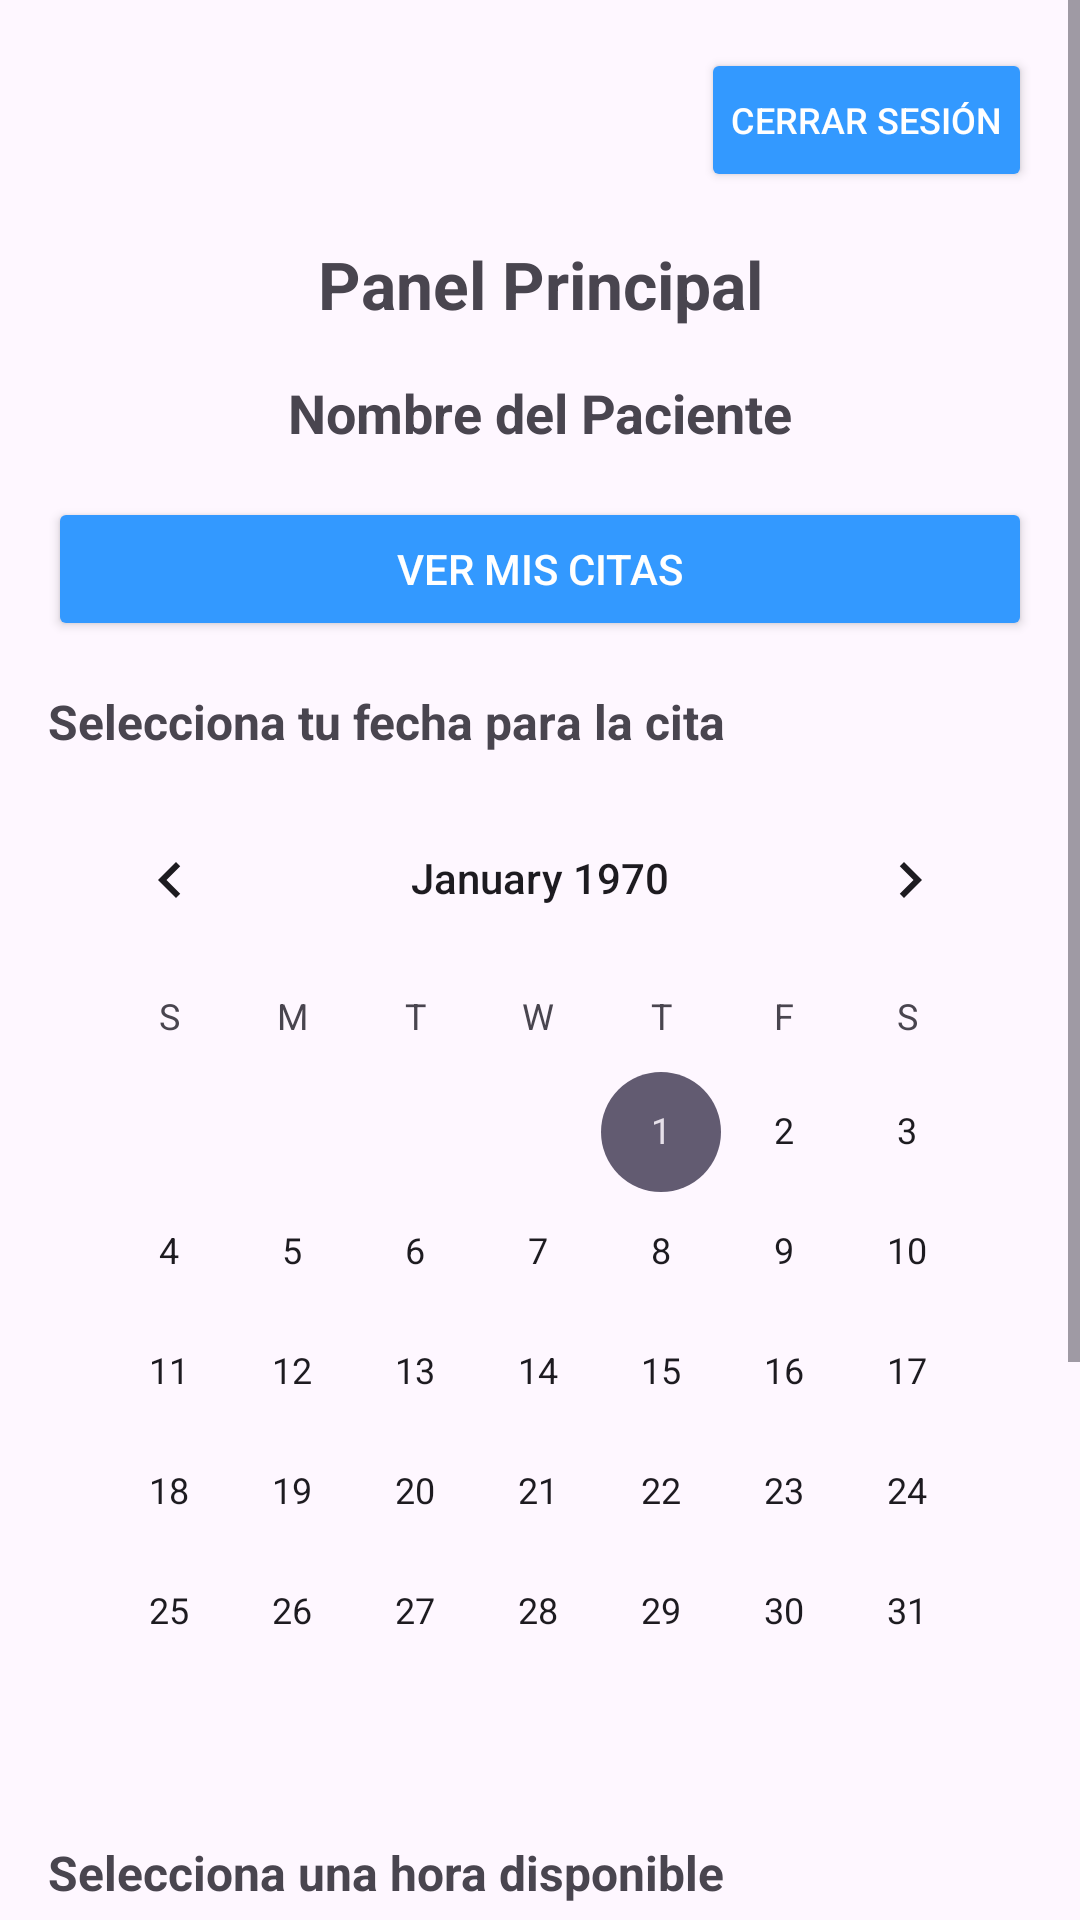

The Android layout XML behind this screen, and the referenced resources:
<!-- AndroidManifest.xml: application theme Theme.DoctorNow -->
<!-- res/layout/activity_patient_dashboard.xml -->
<?xml version="1.0" encoding="utf-8"?>
<ScrollView
    xmlns:android="http://schemas.android.com/apk/res/android"
    xmlns:tools="http://schemas.android.com/tools"
    android:layout_width="match_parent"
    android:layout_height="match_parent"
    android:fillViewport="true"
    tools:context=".view.PatientDashboardActivity">

    <LinearLayout
        android:layout_width="match_parent"
        android:layout_height="wrap_content"
        android:orientation="vertical"
        android:padding="16dp">

        
        <LinearLayout
            android:layout_width="match_parent"
            android:layout_height="wrap_content"
            android:orientation="horizontal"
            android:gravity="end">

            <Button
                android:id="@+id/btn_logout"
                android:layout_width="wrap_content"
                android:layout_height="wrap_content"
                android:text="Cerrar Sesión"
                android:backgroundTint="@color/medical_blue_light"
                android:textColor="@android:color/white"
                android:padding="10dp"
                android:textSize="12sp"
                android:layout_marginBottom="16dp"/>
        </LinearLayout>

        
        <TextView
            android:layout_width="match_parent"
            android:layout_height="wrap_content"
            android:text="Panel Principal"
            android:textSize="22sp"
            android:textStyle="bold"
            android:gravity="center"
            android:layout_marginBottom="16dp"/>

        
        <TextView
            android:id="@+id/tv_patient_name"
            android:layout_width="match_parent"
            android:layout_height="wrap_content"
            android:text="Nombre del Paciente"
            android:textSize="18sp"
            android:textStyle="bold"
            android:gravity="center"
            android:layout_marginBottom="16dp"/>

        
        <Button
            android:id="@+id/btn_view_appointments"
            android:layout_width="match_parent"
            android:layout_height="wrap_content"
            android:text="Ver Mis Citas"
            android:backgroundTint="@color/medical_blue_light"
            android:textColor="@android:color/white"
            android:layout_marginBottom="16dp"/>

        
        <ListView
            android:id="@+id/listView_appointments"
            android:layout_width="match_parent"
            android:layout_height="wrap_content"
            android:visibility="gone"
            android:layout_marginBottom="16dp"/>

        
        <TextView
            android:layout_width="match_parent"
            android:layout_height="wrap_content"
            android:text="Selecciona tu fecha para la cita"
            android:textSize="16sp"
            android:textStyle="bold"
            android:layout_marginBottom="8dp"/>

        <CalendarView
            android:id="@+id/calendarView"
            android:layout_width="match_parent"
            android:layout_height="wrap_content"
            android:layout_marginBottom="16dp"/>

        
        <TextView
            android:layout_width="match_parent"
            android:layout_height="wrap_content"
            android:text="Selecciona una hora disponible"
            android:textSize="16sp"
            android:textStyle="bold"
            android:layout_marginBottom="8dp"/>

        <Spinner
            android:id="@+id/spinner_time"
            android:layout_width="match_parent"
            android:layout_height="wrap_content"
            android:layout_marginBottom="16dp"/>

        
        <TextView
            android:layout_width="match_parent"
            android:layout_height="wrap_content"
            android:text="Selecciona la especialidad"
            android:textSize="16sp"
            android:textStyle="bold"
            android:layout_marginBottom="8dp"/>

        <Spinner
            android:id="@+id/spinner_specialty"
            android:layout_width="match_parent"
            android:layout_height="wrap_content"
            android:layout_marginBottom="16dp"/>

        
        <TextView
            android:layout_width="match_parent"
            android:layout_height="wrap_content"
            android:text="Selecciona un médico"
            android:textSize="16sp"
            android:textStyle="bold"
            android:layout_marginBottom="8dp"/>

        <Spinner
            android:id="@+id/spinner_doctor"
            android:layout_width="match_parent"
            android:layout_height="wrap_content"
            android:layout_marginBottom="16dp"/>

        
        <Button
            android:id="@+id/btn_schedule_appointment"
            android:layout_width="match_parent"
            android:layout_height="wrap_content"
            android:text="Agendar Cita"
            android:backgroundTint="@color/medical_blue_dark"
            android:textColor="@android:color/white"
            android:layout_marginBottom="16dp"/>
    </LinearLayout>
</ScrollView>
<!-- resources referenced by this layout -->
<resources>
  <color name="medical_blue_dark">#005A99</color>
  <color name="medical_blue_light">#3399FF</color>
  <style name="Theme.DoctorNow" parent="Base.Theme.DoctorNow" />
  <style name="Base.Theme.DoctorNow" parent="Theme.Material3.DayNight.NoActionBar">
          
          
      </style>
</resources>
